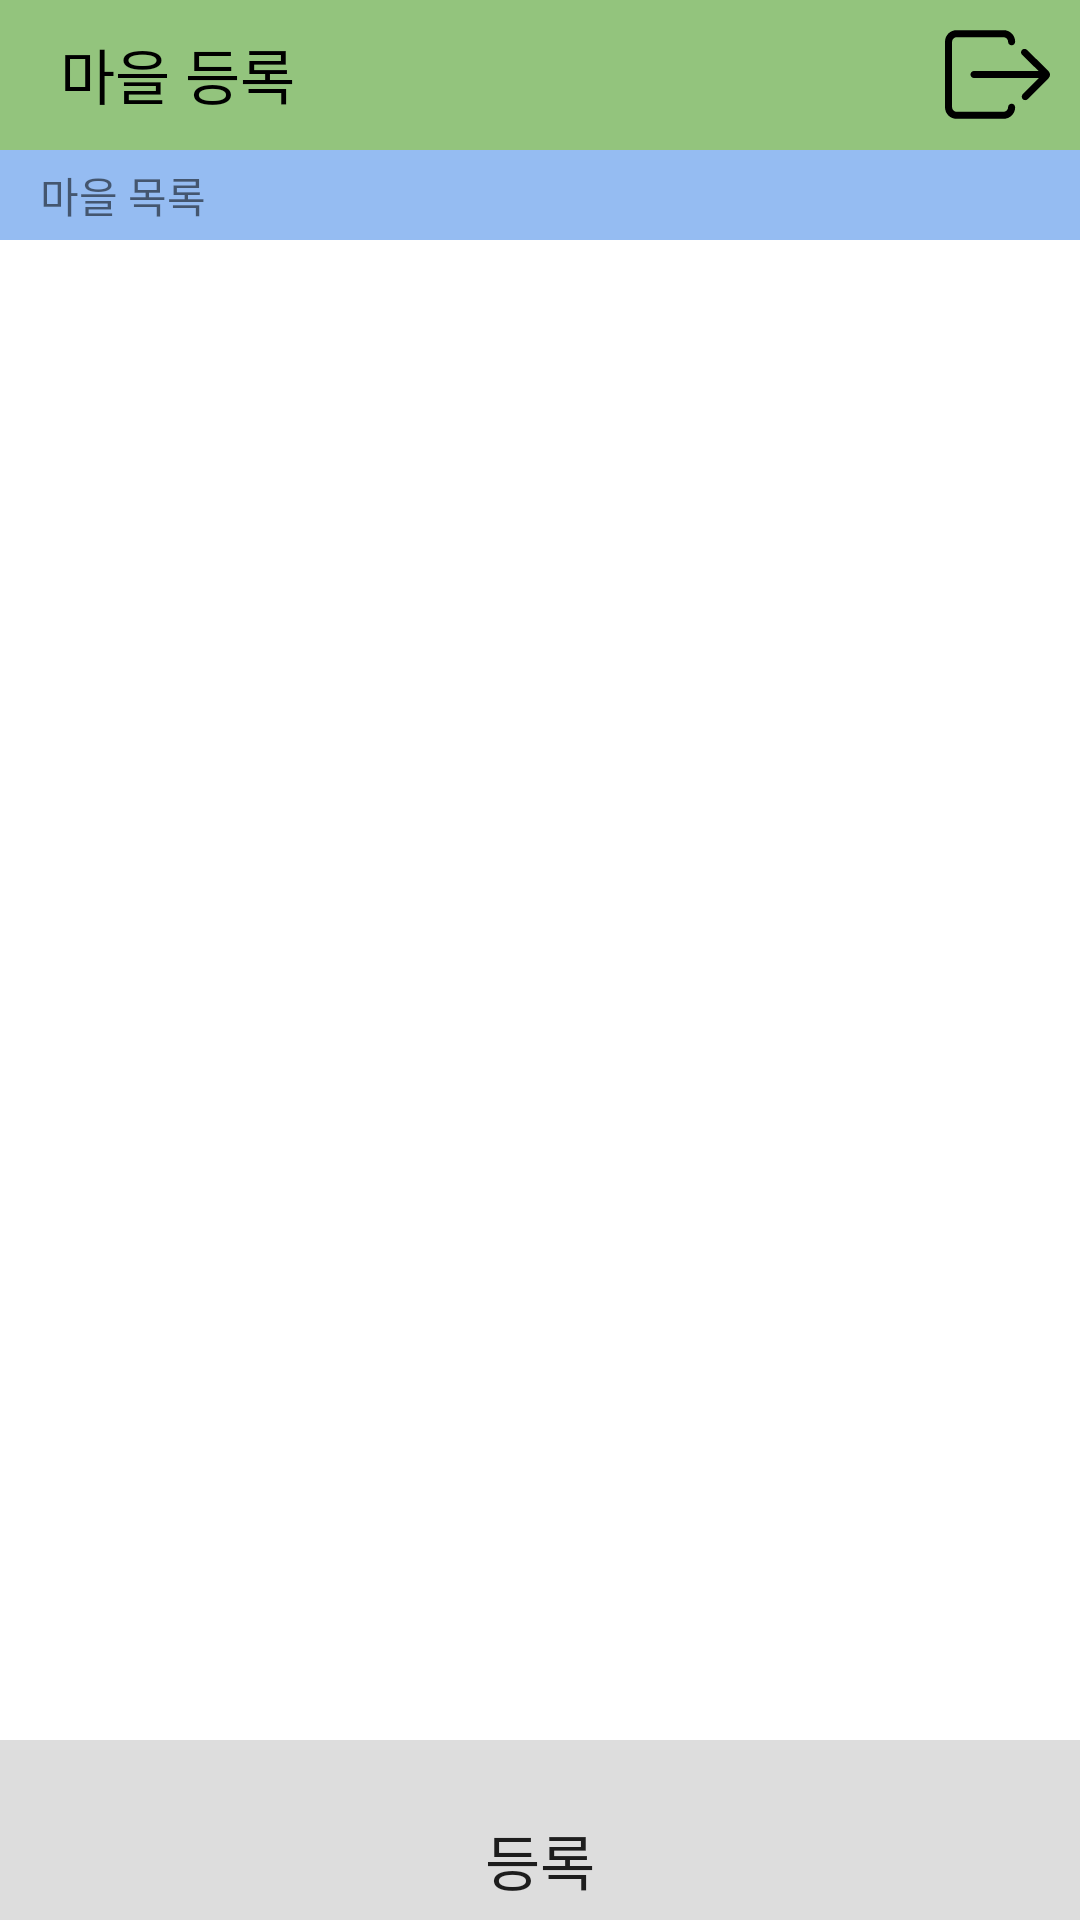

Here is an Android app screen rendered from its layout file. Give the layout XML and the strings, colors and styles it references.
<!-- AndroidManifest.xml: application theme myTheme -->
<!-- res/layout/addvillage.xml -->
<?xml version="1.0" encoding="utf-8"?>
<androidx.constraintlayout.widget.ConstraintLayout xmlns:android="http://schemas.android.com/apk/res/android"
    xmlns:app="http://schemas.android.com/apk/res-auto"
    xmlns:tools="http://schemas.android.com/tools"
    android:layout_width="match_parent"
    android:layout_height="match_parent"
    android:background="#DDDDDD"
    tools:context=".MainActivity"
    >

    <LinearLayout
        android:layout_width="match_parent"
        android:layout_height="match_parent"
        android:orientation="vertical">



        <RelativeLayout
            android:layout_width="match_parent"
            android:layout_height="wrap_content"
            android:background="@color/actionbar"
            android:orientation="horizontal">


            <TextView
                android:id="@+id/toolbar_title"
                android:layout_width="wrap_content"
                android:layout_height="50dp"
                android:layout_gravity="center"
                android:layout_marginLeft="20dp"
                android:gravity="left"
                android:paddingVertical="10dp"
                android:text="마을 등록"
                android:textColor="@color/black"
                android:textSize="20dp" />

            <ImageButton
                android:id="@+id/logout"
                android:layout_width="wrap_content"
                android:layout_height="wrap_content"
                android:layout_alignParentRight="true"
                android:layout_centerVertical="true"
                android:layout_marginRight="10dp"
                android:background="@color/actionbar"
                android:foreground="?android:attr/selectableItemBackground"
                android:src="@drawable/ic_logout" />
        </RelativeLayout>

        ///


        <RelativeLayout
            android:id="@+id/person_title"
            android:layout_width="match_parent"
            android:layout_height="30dp"
            android:layout_below="@id/toolbar"
            android:background="#95BCF2"
            android:orientation="horizontal">
            <TextView
                android:id="@+id/notice_title_text"
                android:layout_width="match_parent"
                android:layout_height="wrap_content"
                android:layout_centerVertical="true"
                android:layout_marginLeft="10dp"
                android:text=" 마을 목록" />

        </RelativeLayout>

        <LinearLayout
            android:layout_width="match_parent"
            android:layout_height="500dp"
            android:layout_marginBottom="20dp"
            android:background="@color/white"
            android:orientation="vertical">

            <ListView
                android:id="@+id/villlist"
                android:layout_width="match_parent"
                android:layout_height="wrap_content"
                android:layout_below="@id/notice_title" />


        </LinearLayout>

        <Button
            android:id="@+id/caregiveradd"
            android:layout_width="200dp"
            android:layout_height="wrap_content"
            android:layout_gravity="center"
            android:background="@drawable/round_rec_button"
            android:text="등록"
            android:textSize="20dp"
            android:foreground="?android:attr/selectableItemBackground"
            />
    </LinearLayout>
</androidx.constraintlayout.widget.ConstraintLayout>
<!-- resources referenced by this layout -->
<resources>
  <color name="actionbar">#93c47d</color>
  <color name="black">#FF000000</color>
  <color name="white">#FFFFFFFF</color>
  <!-- drawable ic_logout (drawable-v24) -->
  <vector xmlns:android="http://schemas.android.com/apk/res/android"
      android:width="35dp"
      android:height="35dp"
      android:viewportWidth="512"
      android:viewportHeight="512">
      <path
          android:fillColor="#FF000000"
          android:pathData="M324.8,398.4c-9.4,0 -17.3,7.9 -17.3,17.3c0,11.8 -10.2,22 -22,22H56.6c-11.8,0 -22,-10.2 -22,-22V96.3c0,-11.8 10.2,-22 22,-22h228.9c11.8,0 22,10.2 22,22c0,9.4 7.9,17.3 17.3,17.3s17.3,-7.9 17.3,-17.3c0,-31.5 -25.2,-56.6 -56.6,-56.6H56.6C25.2,39.7 0,64.9 0,96.3v319.3c0,31.5 25.2,56.6 56.6,56.6h228.9c31.5,0 56.6,-25.2 56.6,-56.6C341.3,406.2 334.3,398.4 324.8,398.4z" />
      <path
          android:fillColor="#FF000000"
          android:pathData="M399.5,135.7c-3.1,-3.1 -7.9,-4.7 -11.8,-4.7c-4.7,0 -8.7,1.6 -11.8,4.7c-7.1,7.1 -7.1,17.3 0,24.4l80.2,78.6H141.6c-9.4,0 -17.3,7.9 -17.3,17.3c0,9.4 7.9,17.3 17.3,17.3h315.4L379.1,352c-6.3,6.3 -6.3,17.3 0,24.4l0,0c3.1,3.1 7.9,4.7 11.8,4.7c4.7,0 8.7,-1.6 11.8,-4.7l101.5,-101.5c5.5,-5.5 7.9,-11.8 7.9,-18.1c0,-6.3 -3.1,-12.6 -7.9,-18.1L399.5,135.7L399.5,135.7z" />
  </vector>
  <style name="myTheme" parent="Theme.AppCompat.Light.DarkActionBar">
          <item name="windowNoTitle">true</item>
          <item name="windowActionBar">false</item>
          <item name="colorPrimaryVariant">@color/black</item>
      </style>
</resources>
